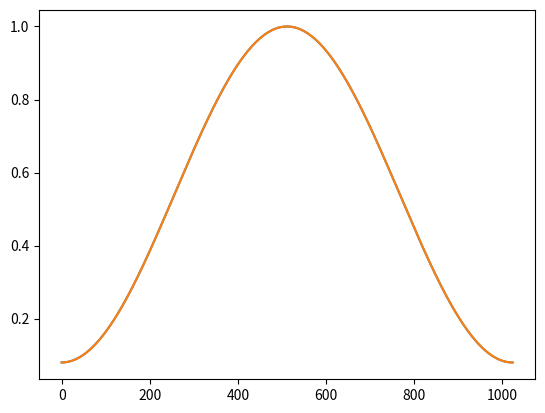

Here is the Python script that generated this plot:
import numpy as np
import matplotlib.pyplot as plt


def hamm(n):
    """Hamming窓を作成
    Args:
        n(int):窓長
    Return:
        w(ndarray):ハミング窓
    """
    k = np.arange(n)
    w = 0.54 - 0.46 * np.cos(2 * np.pi * k / (n - 1))

    return w


if __name__ == "__main__":
    n = 1024
    ham = hamm(n)
    num_ham = np.hamming(n)

    plt.figure()
    plt.plot(ham)
    plt.plot(num_ham)
    plt.show()
